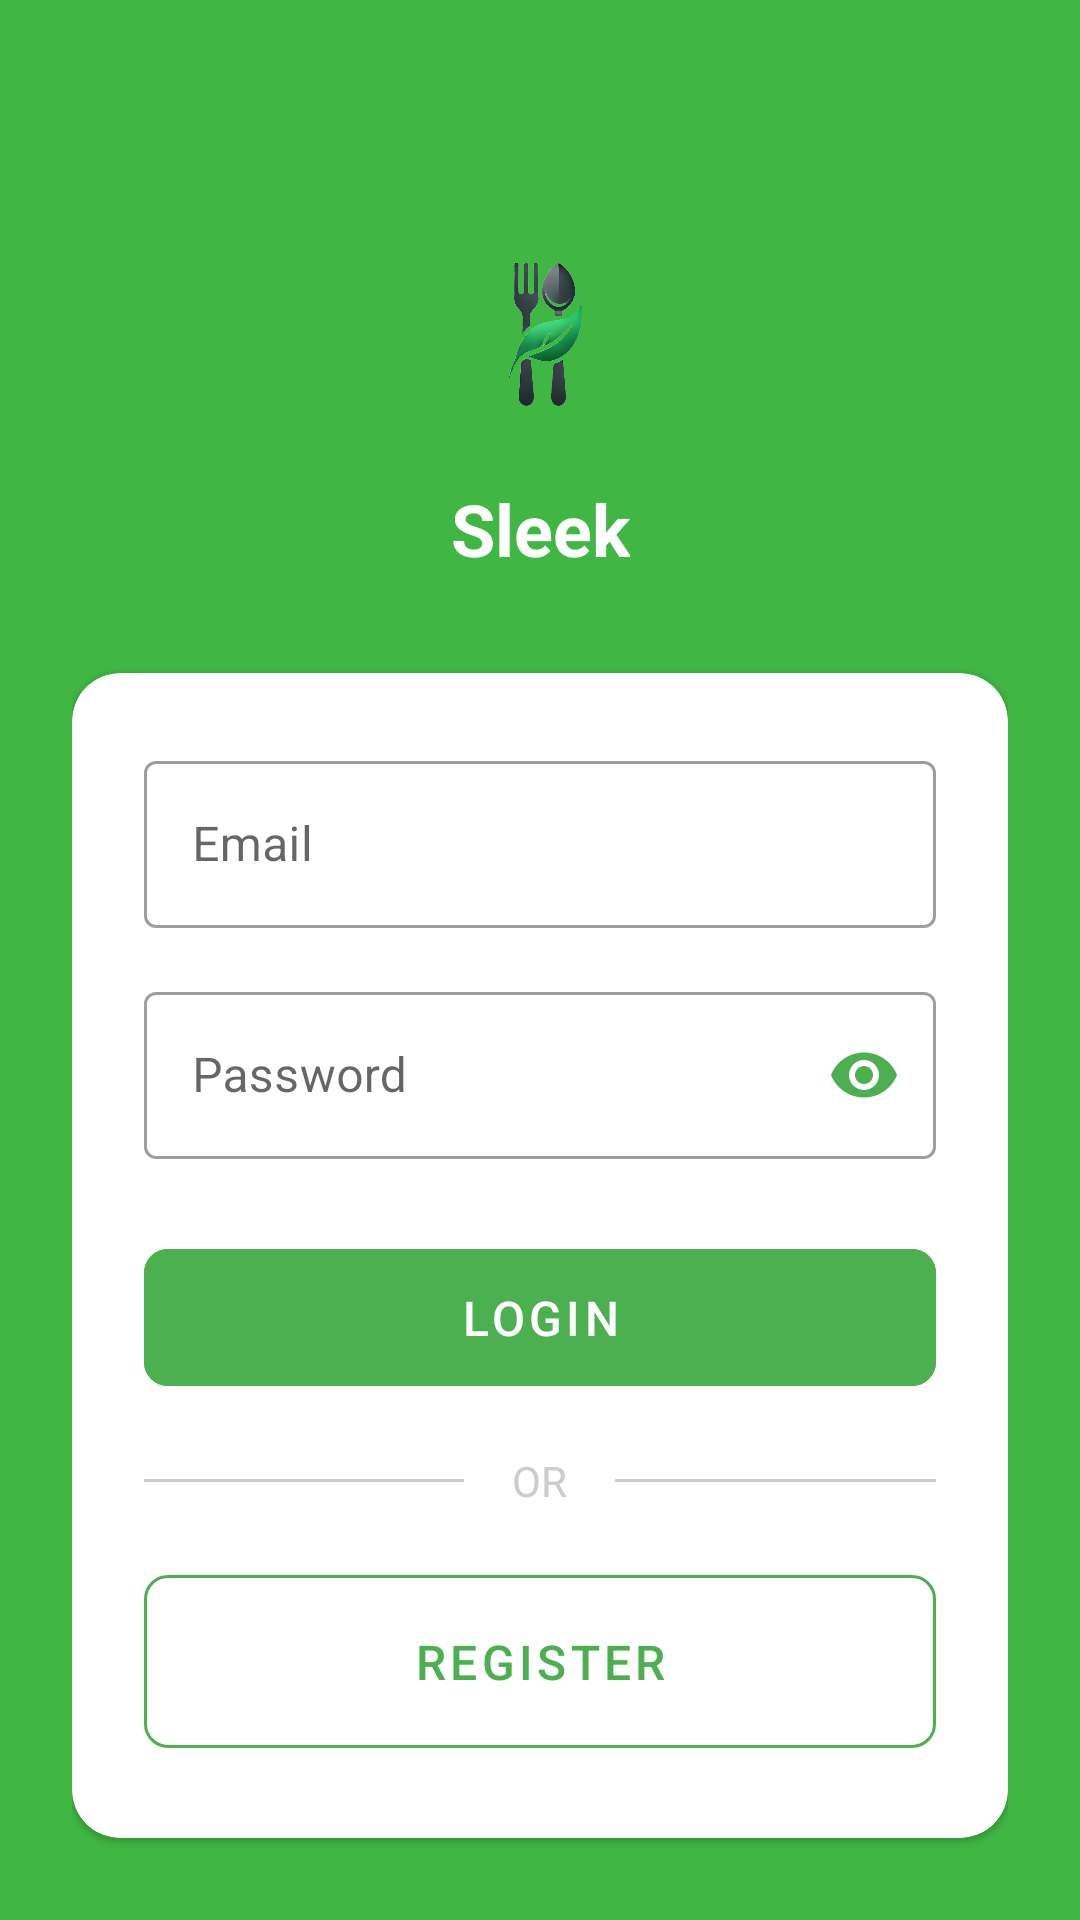

Write the Android layout XML for this screen, with the resource values it uses.
<!-- AndroidManifest.xml: activity theme Theme.Sleek.Login -->
<!-- res/layout/activity_login.xml -->
<?xml version="1.0" encoding="utf-8"?>
<ScrollView
    xmlns:android="http://schemas.android.com/apk/res/android"
    xmlns:app="http://schemas.android.com/apk/res-auto"
    xmlns:tools="http://schemas.android.com/tools"
    android:layout_width="match_parent"
    android:layout_height="match_parent"
    android:fillViewport="true"
    android:background="@color/background">

    <androidx.constraintlayout.widget.ConstraintLayout
        android:id="@+id/main"
        android:layout_width="match_parent"
        android:layout_height="wrap_content"
        tools:context=".ui.login.LoginActivity"
        android:padding="24dp">

        <ImageView
            android:id="@+id/image_login"
            android:layout_width="80dp"
            android:layout_height="80dp"
            android:src="@drawable/logo"
            app:layout_constraintTop_toTopOf="parent"
            app:layout_constraintStart_toStartOf="parent"
            app:layout_constraintEnd_toEndOf="parent"
            android:layout_marginTop="48dp" />

        <TextView
            android:id="@+id/app_name"
            android:layout_width="wrap_content"
            android:layout_height="wrap_content"
            android:text="Sleek"
            android:textColor="@color/white"
            android:textSize="24sp"
            android:textStyle="bold"
            android:layout_marginTop="8dp"
            app:layout_constraintTop_toBottomOf="@id/image_login"
            app:layout_constraintStart_toStartOf="parent"
            app:layout_constraintEnd_toEndOf="parent" />

        <com.google.android.material.card.MaterialCardView
            android:layout_width="match_parent"
            android:layout_height="wrap_content"
            android:layout_marginTop="32dp"
            app:cardCornerRadius="16dp"
            app:layout_constraintTop_toBottomOf="@id/app_name"
            app:layout_constraintStart_toStartOf="parent"
            app:layout_constraintEnd_toEndOf="parent">

            <LinearLayout
                android:layout_width="match_parent"
                android:layout_height="wrap_content"
                android:orientation="vertical"
                android:padding="24dp">

                <com.google.android.material.textfield.TextInputLayout
                    android:id="@+id/emailLoginLayout"
                    android:layout_width="match_parent"
                    android:layout_height="wrap_content"
                    android:layout_marginBottom="16dp"
                    style="@style/Widget.MaterialComponents.TextInputLayout.OutlinedBox"
                    app:startIconDrawable="@drawable/baseline_email_24"
                    app:startIconTint="@color/green"
                    android:hint="Email">

                    <com.google.android.material.textfield.TextInputEditText
                        android:id="@+id/emailLogin"
                        android:layout_width="match_parent"
                        android:layout_height="wrap_content"
                        android:inputType="textEmailAddress"
                        android:textSize="16sp"
                        android:maxLines="1" />
                </com.google.android.material.textfield.TextInputLayout>

                <com.google.android.material.textfield.TextInputLayout
                    android:id="@+id/passwordLoginLayout"
                    android:layout_width="match_parent"
                    android:layout_height="wrap_content"
                    android:layout_marginBottom="24dp"
                    style="@style/Widget.MaterialComponents.TextInputLayout.OutlinedBox"
                    app:startIconDrawable="@drawable/baseline_lock_24"
                    app:startIconTint="@color/green"
                    app:endIconMode="password_toggle"
                    app:endIconTint="@color/green"
                    android:hint="Password">

                    <com.google.android.material.textfield.TextInputEditText
                        android:id="@+id/passwordLogin"
                        android:layout_width="match_parent"
                        android:layout_height="wrap_content"
                        android:inputType="textPassword"
                        android:textSize="16sp"
                        android:maxLines="1" />
                </com.google.android.material.textfield.TextInputLayout>

                <com.google.android.material.button.MaterialButton
                    android:id="@+id/login_btn"
                    android:layout_width="match_parent"
                    android:layout_height="wrap_content"
                    android:text="LOGIN"
                    android:textColor="@color/white"
                    android:textSize="16sp"
                    android:padding="12dp"
                    app:cornerRadius="8dp"
                    android:backgroundTint="@color/green" />

                <LinearLayout
                    android:layout_width="match_parent"
                    android:layout_height="wrap_content"
                    android:orientation="horizontal"
                    android:gravity="center"
                    android:layout_marginVertical="16dp">

                    <View
                        android:layout_width="0dp"
                        android:layout_height="1dp"
                        android:layout_weight="1"
                        android:background="@color/gray" />

                    <TextView
                        android:layout_width="wrap_content"
                        android:layout_height="wrap_content"
                        android:text="OR"
                        android:layout_marginHorizontal="16dp"
                        android:textColor="@color/gray" />

                    <View
                        android:layout_width="0dp"
                        android:layout_height="1dp"
                        android:layout_weight="1"
                        android:background="@color/gray" />
                </LinearLayout>

                <com.google.android.material.button.MaterialButton
                    android:id="@+id/register_btn"
                    android:layout_width="match_parent"
                    android:layout_height="wrap_content"
                    android:text="Register"
                    android:textSize="16sp"
                    style="@style/Widget.MaterialComponents.Button.OutlinedButton"
                    app:cornerRadius="8dp"
                    app:strokeColor="@color/green"
                    android:textColor="@color/green" />
            </LinearLayout>
        </com.google.android.material.card.MaterialCardView>
    </androidx.constraintlayout.widget.ConstraintLayout>
</ScrollView>
<!-- resources referenced by this layout -->
<resources>
  <color name="background">#40B643</color>
  <color name="gray">#CCCCCC</color>
  <color name="green">#4CAF50</color>
  <color name="white">#FFFFFF</color>
  <!-- drawable logo: png bitmap (drawable, 110142 bytes) -->
  <style name="Theme.Sleek.Login" parent="Theme.MaterialComponents.DayNight.NoActionBar">
          <item name="colorPrimary">@color/colorPrimary</item>
          <item name="colorPrimaryDark">@color/colorPrimaryDark</item>
          <item name="colorAccent">@color/colorAccent</item>
          <item name="android:statusBarColor">?attr/colorPrimaryDark</item>
          <item name="materialButtonStyle">@style/Widget.Sleek.Button</item>
      </style>
  <color name="colorPrimary">#6200EE</color>
  <color name="colorPrimaryDark">#3700B3</color>
  <color name="colorAccent">#03DAC5</color>
  <style name="Widget.Sleek.Button" parent="Widget.MaterialComponents.Button">
          <item name="android:textSize">20sp</item>
          <item name="android:padding">18dp</item>
          <item name="cornerRadius">8dp</item>
          <item name="backgroundTint">@color/white</item>
          <item name="android:textColor">#3B84F1</item>
          <item name="android:stateListAnimator">@null</item>
      </style>
</resources>
